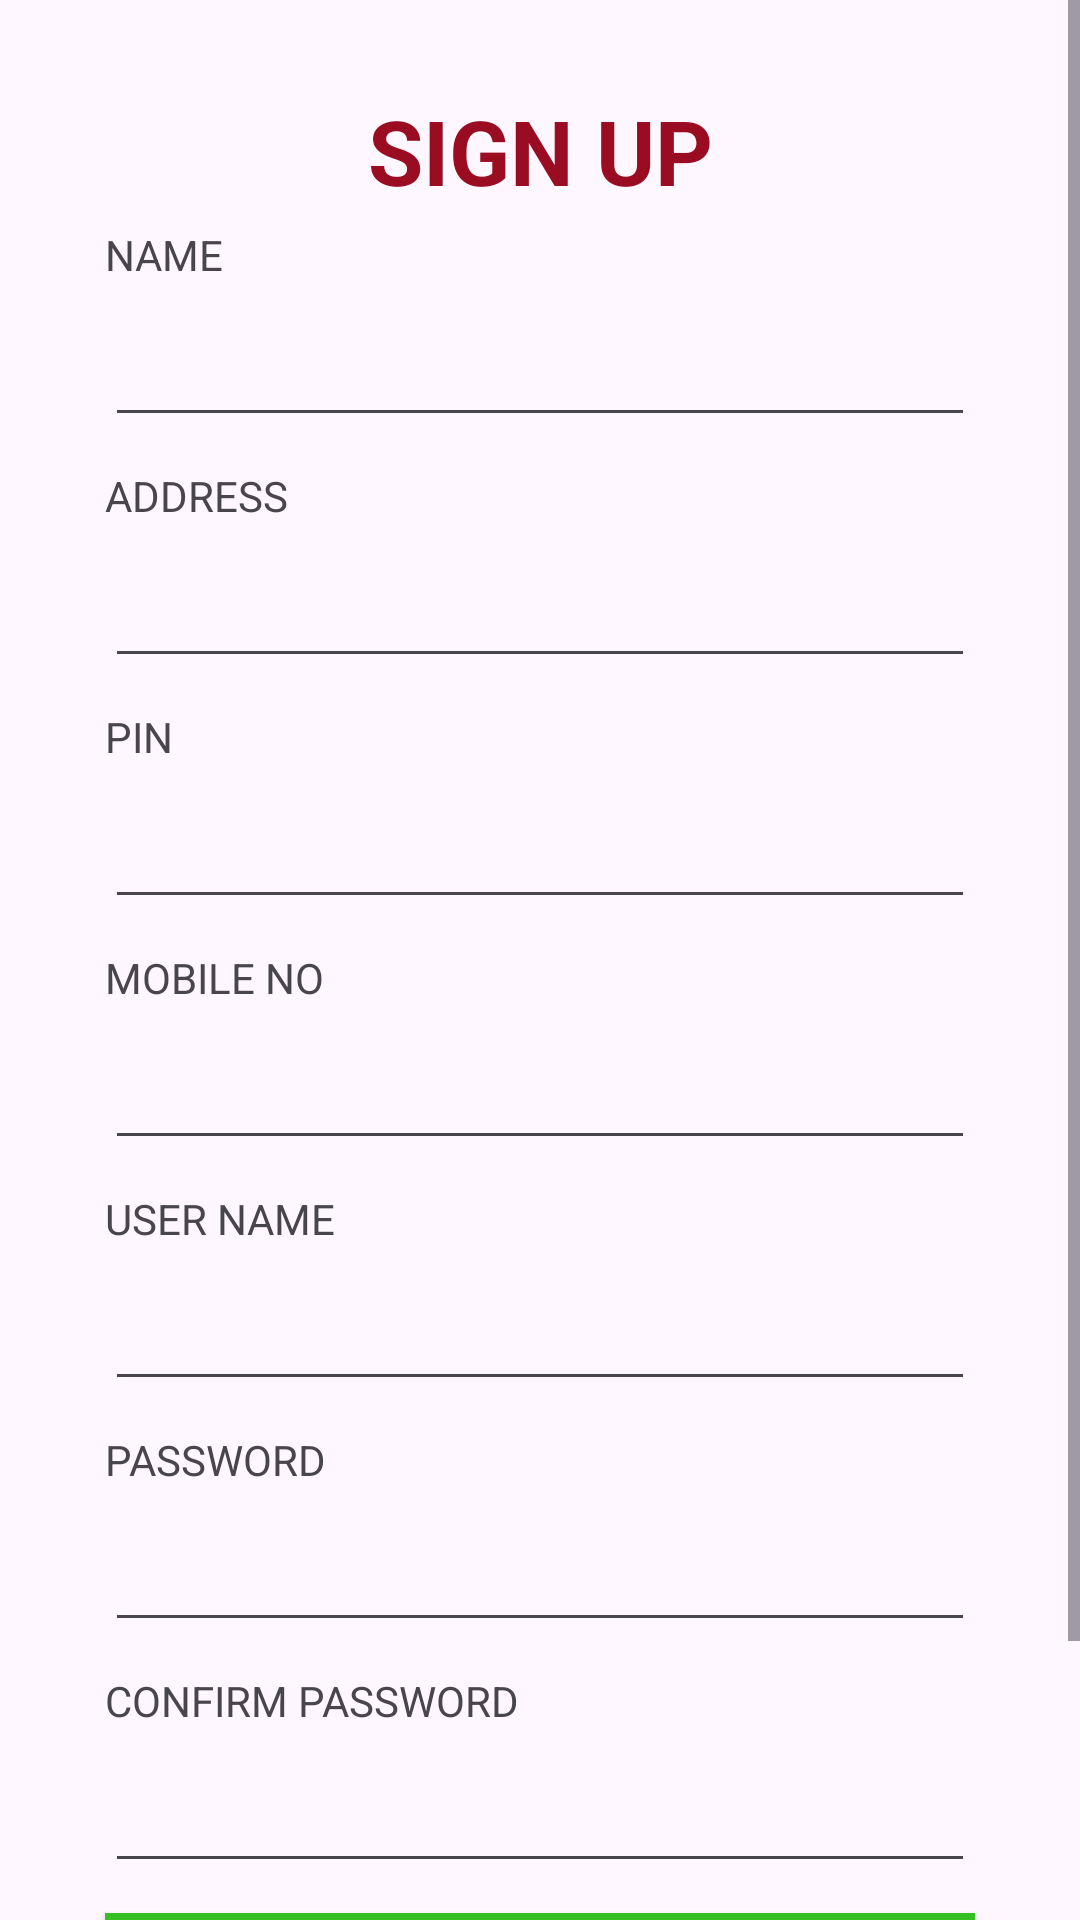

Write the Android layout XML for this screen, with the resource values it uses.
<!-- AndroidManifest.xml: application theme Theme.HOSPITALAPP -->
<!-- res/layout/activity_sign_up.xml -->
<ScrollView
    android:layout_height="wrap_content"
    android:layout_width="match_parent"
    xmlns:android="http://schemas.android.com/apk/res/android">
    <LinearLayout
        android:layout_height="wrap_content"
        android:layout_width="match_parent"
        android:layout_margin="30dp"
        android:orientation="vertical"
        xmlns:android="http://schemas.android.com/apk/res/android">
        <TextView
            android:layout_width="match_parent"
            android:layout_height="wrap_content"
            android:text="SIGN UP"
            android:textAlignment="center"
            android:textColor="#990c21"
            android:textStyle="bold"
            android:textSize="30dp"
            />
        <TextView
            android:layout_width="match_parent"
            android:layout_height="wrap_content"
            android:text="NAME"
            android:layout_margin="5dp"

            />
        <EditText
            android:id="@+id/name"
            android:layout_width="match_parent"
            android:layout_height="wrap_content"
            android:layout_margin="5dp"
            />
        <TextView
            android:layout_width="match_parent"
            android:layout_height="wrap_content"
            android:text="ADDRESS"
            android:layout_margin="5dp"

            />
        <EditText
            android:id="@+id/address"
            android:layout_width="match_parent"
            android:layout_height="wrap_content"
            android:layout_margin="5dp"
            />
        <TextView
            android:layout_width="match_parent"
            android:layout_height="wrap_content"
            android:text="PIN"
            android:layout_margin="5dp"

            />
        <EditText
            android:id="@+id/pin"
            android:layout_width="match_parent"
            android:layout_height="wrap_content"
            android:layout_margin="5dp"
            android:inputType="number"
            />
        <TextView
            android:layout_width="match_parent"
            android:layout_height="wrap_content"
            android:text="MOBILE NO"
            android:layout_margin="5dp"

            />
        <EditText
            android:id="@+id/mobile"
            android:layout_width="match_parent"
            android:layout_height="wrap_content"
            android:layout_margin="5dp"
            android:inputType="number"
            />
        <TextView
            android:layout_width="match_parent"
            android:layout_height="wrap_content"
            android:text="USER NAME"
            android:layout_margin="5dp"

            />
        <EditText
            android:id="@+id/uname1"
            android:layout_width="match_parent"
            android:layout_height="wrap_content"
            android:layout_margin="5dp"
            />
        <TextView
            android:layout_width="match_parent"
            android:layout_height="wrap_content"
            android:text="PASSWORD"
            android:layout_margin="5dp"

            />
        <EditText
            android:id="@+id/pass1"
            android:layout_width="match_parent"
            android:layout_height="wrap_content"
            android:inputType="textPassword"
            android:layout_margin="5dp"
            />
        <TextView
            android:layout_width="match_parent"
            android:layout_height="wrap_content"
            android:text="CONFIRM PASSWORD"
            android:layout_margin="5dp"
            />
        <EditText
            android:id="@+id/cnfrmPass"
            android:layout_width="match_parent"
            android:layout_height="wrap_content"
            android:inputType="textPassword"
            android:layout_margin="5dp"
            />
        <androidx.appcompat.widget.AppCompatButton
            android:id="@+id/ignUp"
            android:layout_width="match_parent"
            android:textAlignment="center"
            android:layout_height="wrap_content"
            android:text="SIGN UP"
            android:layout_margin="5dp"
            android:background="#34bf24"/>
        <androidx.appcompat.widget.AppCompatButton
            android:id="@+id/backLogin"
            android:layout_width="match_parent"
            android:layout_height="wrap_content"
            android:text="BACK TO LOGIN"
            android:background="#eb6f1c"
            android:layout_margin="5dp"
            />

    </LinearLayout>
</ScrollView>
<!-- resources referenced by this layout -->
<resources>
  <style name="Theme.HOSPITALAPP" parent="Base.Theme.HOSPITALAPP" />
  <style name="Base.Theme.HOSPITALAPP" parent="Theme.Material3.DayNight.NoActionBar">
          
          
      </style>
</resources>
